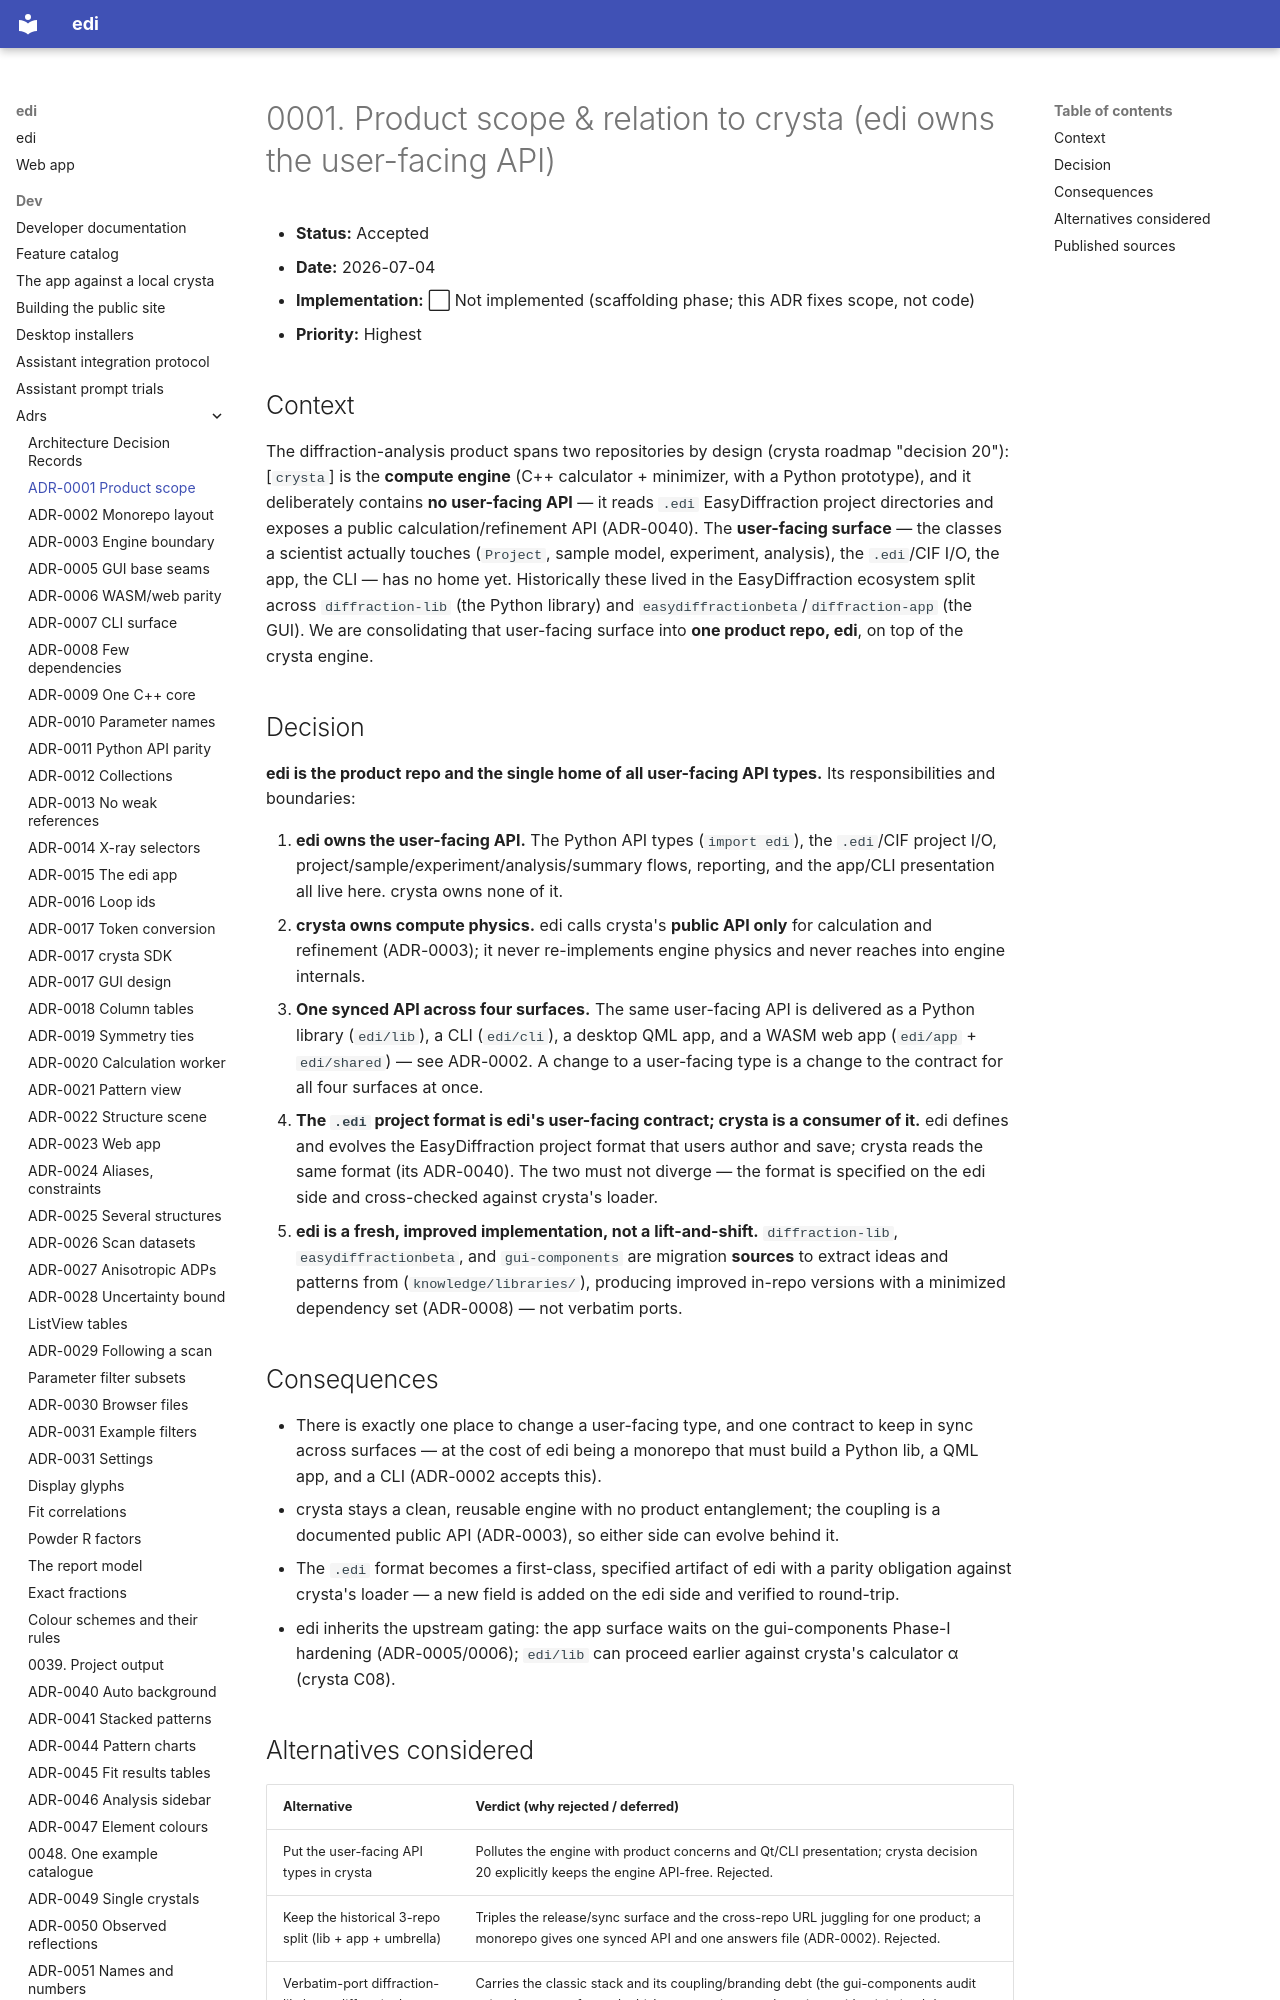

repository: enhantica/edi · page: dev/adrs/0001-product-scope-and-relation-to-crysta/index.html · generator: mkdocs

# 0001. Product scope & relation to crysta (edi owns the user-facing API)

- **Status:** Accepted
- **Date:** 2026-07-04
- **Implementation:** ⬜ Not implemented (scaffolding phase; this ADR fixes scope, not code)
- **Priority:** Highest

## Context

The diffraction-analysis product spans two repositories by design (crysta roadmap "decision 20"):
[`crysta`] is the **compute engine** (C++ calculator +
minimizer, with a Python prototype), and it deliberately contains **no user-facing API** — it reads
`.edi` EasyDiffraction project directories and exposes a public calculation/refinement API
(ADR-0040). The **user-facing surface** — the classes a scientist actually touches (`Project`,
sample model, experiment, analysis), the `.edi`/CIF I/O, the app, the CLI — has no home yet.
Historically these lived in the EasyDiffraction ecosystem split across `diffraction-lib` (the
Python library) and
`easydiffractionbeta`/`diffraction-app` (the GUI). We are consolidating that user-facing surface
into **one product repo, edi**, on top of the crysta engine.
